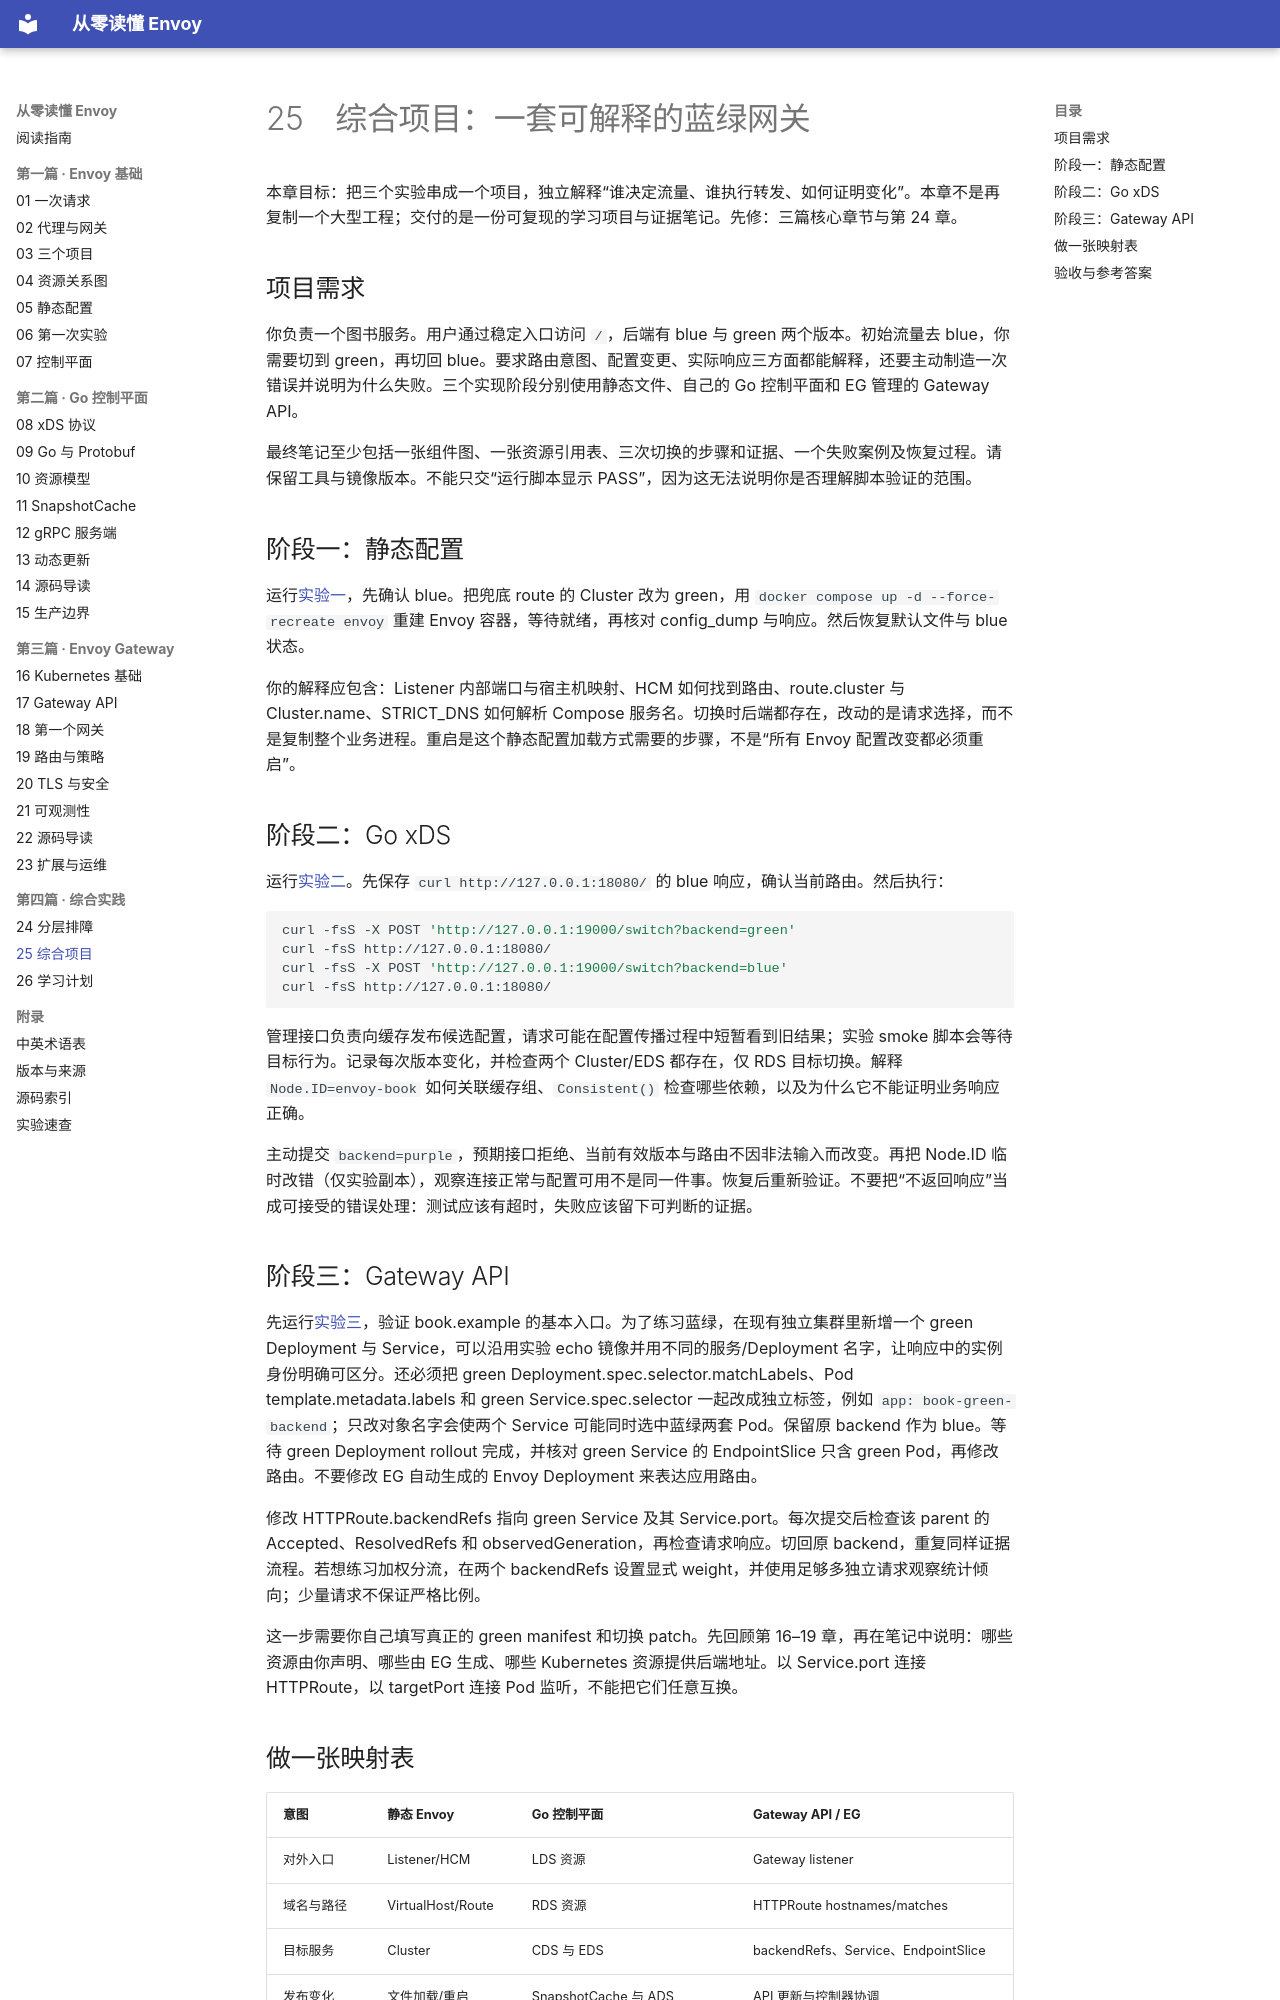

repository: Aias00/envoy-learning-book · page: 04-practice/25-capstone/index.html · generator: mkdocs

# 25　综合项目：一套可解释的蓝绿网关

本章目标：把三个实验串成一个项目，独立解释“谁决定流量、谁执行转发、如何证明变化”。本章不是再复制一个大型工程；交付的是一份可复现的学习项目与证据笔记。先修：三篇核心章节与第 24 章。

## 项目需求

你负责一个图书服务。用户通过稳定入口访问 `/`，后端有 blue 与 green 两个版本。初始流量去 blue，你需要切到 green，再切回 blue。要求路由意图、配置变更、实际响应三方面都能解释，还要主动制造一次错误并说明为什么失败。三个实现阶段分别使用静态文件、自己的 Go 控制平面和 EG 管理的 Gateway API。

最终笔记至少包括一张组件图、一张资源引用表、三次切换的步骤和证据、一个失败案例及恢复过程。请保留工具与镜像版本。不能只交“运行脚本显示 PASS”，因为这无法说明你是否理解脚本验证的范围。

## 阶段一：静态配置

运行[实验一](../../labs/01-static-envoy/README.md)，先确认 blue。把兜底 route 的 Cluster 改为 green，用 `docker compose up -d --force-recreate envoy` 重建 Envoy 容器，等待就绪，再核对 config_dump 与响应。然后恢复默认文件与 blue 状态。

你的解释应包含：Listener 内部端口与宿主机映射、HCM 如何找到路由、route.cluster 与 Cluster.name、STRICT_DNS 如何解析 Compose 服务名。切换时后端都存在，改动的是请求选择，而不是复制整个业务进程。重启是这个静态配置加载方式需要的步骤，不是“所有 Envoy 配置改变都必须重启”。

## 阶段二：Go xDS

运行[实验二](../../labs/02-xds/README.md)。先保存 `curl http://127.0.0.1:18080/` 的 blue 响应，确认当前路由。然后执行：

```sh
curl -fsS -X POST 'http://127.0.0.1:19000/switch?backend=green'
curl -fsS http://127.0.0.1:18080/
curl -fsS -X POST 'http://127.0.0.1:19000/switch?backend=blue'
curl -fsS http://127.0.0.1:18080/
```

管理接口负责向缓存发布候选配置，请求可能在配置传播过程中短暂看到旧结果；实验 smoke 脚本会等待目标行为。记录每次版本变化，并检查两个 Cluster/EDS 都存在，仅 RDS 目标切换。解释 `Node.ID=envoy-book` 如何关联缓存组、`Consistent()` 检查哪些依赖，以及为什么它不能证明业务响应正确。

主动提交 `backend=purple`，预期接口拒绝、当前有效版本与路由不因非法输入而改变。再把 Node.ID 临时改错（仅实验副本），观察连接正常与配置可用不是同一件事。恢复后重新验证。不要把“不返回响应”当成可接受的错误处理：测试应该有超时，失败应该留下可判断的证据。

## 阶段三：Gateway API

先运行[实验三](../../labs/03-envoy-gateway/README.md)，验证 book.example 的基本入口。为了练习蓝绿，在现有独立集群里新增一个 green Deployment 与 Service，可以沿用实验 echo 镜像并用不同的服务/Deployment 名字，让响应中的实例身份明确可区分。还必须把 green Deployment.spec.selector.matchLabels、Pod template.metadata.labels 和 green Service.spec.selector 一起改成独立标签，例如 `app: book-green-backend`；只改对象名字会使两个 Service 可能同时选中蓝绿两套 Pod。保留原 backend 作为 blue。等待 green Deployment rollout 完成，并核对 green Service 的 EndpointSlice 只含 green Pod，再修改路由。不要修改 EG 自动生成的 Envoy Deployment 来表达应用路由。

修改 HTTPRoute.backendRefs 指向 green Service 及其 Service.port。每次提交后检查该 parent 的 Accepted、ResolvedRefs 和 observedGeneration，再检查请求响应。切回原 backend，重复同样证据流程。若想练习加权分流，在两个 backendRefs 设置显式 weight，并使用足够多独立请求观察统计倾向；少量请求不保证严格比例。

这一步需要你自己填写真正的 green manifest 和切换 patch。先回顾第 16–19 章，再在笔记中说明：哪些资源由你声明、哪些由 EG 生成、哪些 Kubernetes 资源提供后端地址。以 Service.port 连接 HTTPRoute，以 targetPort 连接 Pod 监听，不能把它们任意互换。
